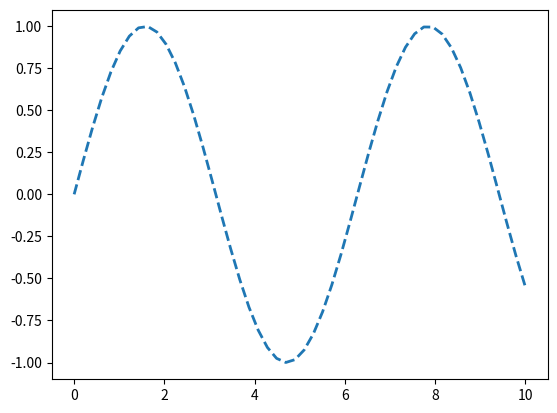

Python code for this plot: (Note: this script raises an exception after producing the figure.)
%matplotlib inline
import matplotlib.pyplot as mpl
import numpy as np

x = np.linspace(0,10)
liney = mpl.plot(x, np.sin(x), '--', linewidth=2)
x = input("tell me something: ")
print("you wrote: " + x)